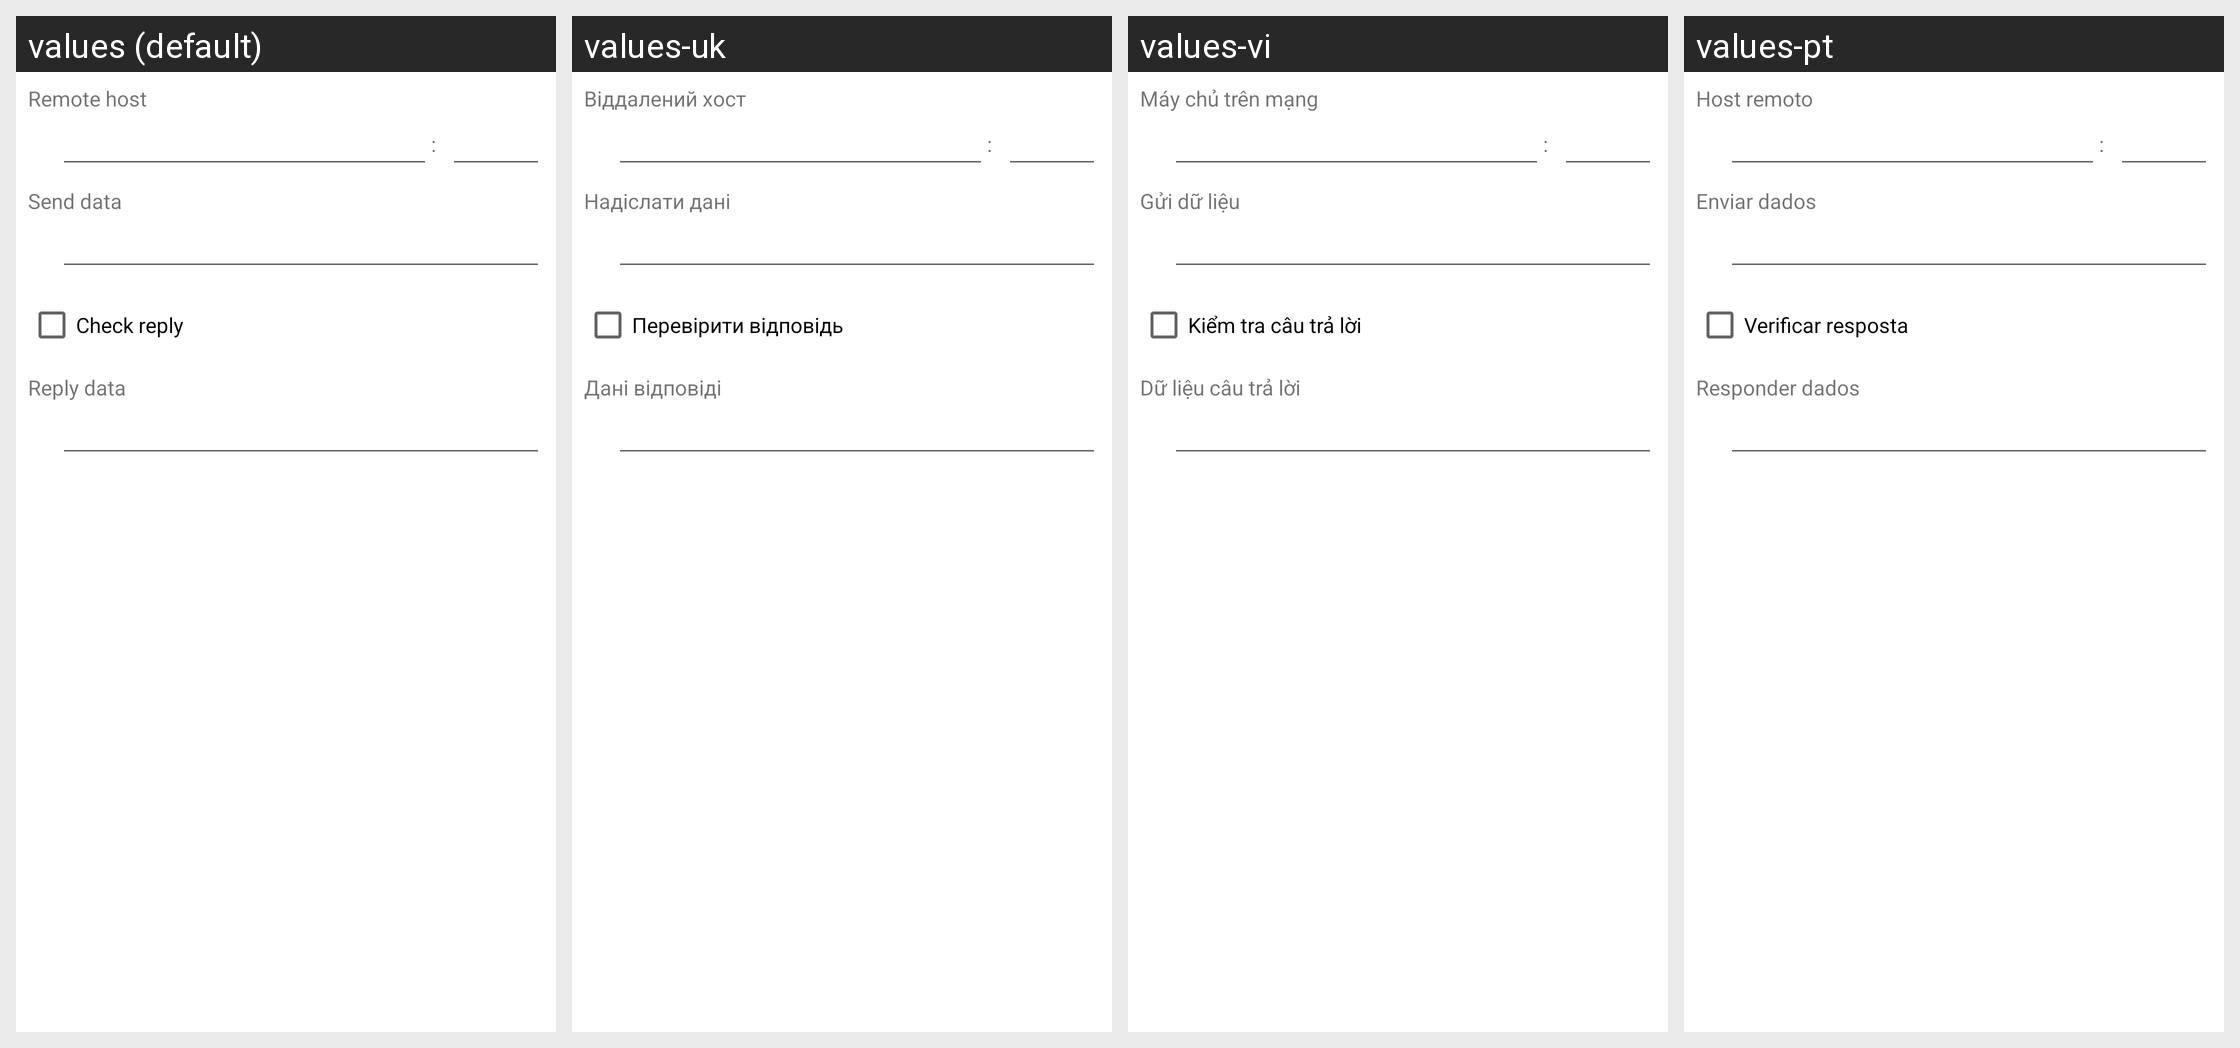

The Android screen above is rendered under several locales of the same app. Produce the string resources it draws, with the default and per-locale values.
Android screen res/layout/plugin_event__tcp_trip.xml rendered under 4 locales, left to right: values (default), values-uk, values-vi, values-pt. Device: Nexus 5 (rendered at 1080×1920; each locale shown at half size, 540×960, under a caption strip naming it); theme AppTheme.
Other locales in the repository, not shown: values-ca, values-cs, values-da, values-de, values-eo, values-es, values-fr, values-gl, values-he, values-hu, values-id, values-it, values-ja, values-ko, values-nb-rNO, values-nl, values-or, values-pl, values-pt-rBR, values-ru, values-sv, values-tr, values-zh, values-zh-rCN, values-zh-rTW.
Strings drawn on this screen, with the default value and each locale's value (text and hints the layout hard-codes, and strings that could not be matched under every locale, appear in the picture but are not listed):

remote_host
  values: Remote host
  values-uk: Віддалений хост
  values-vi: Máy chủ trên mạng
  values-pt: Host remoto

send_data
  values: Send data
  values-uk: Надіслати дані
  values-vi: Gửi dữ liệu
  values-pt: Enviar dados

check_reply
  values: Check reply
  values-uk: Перевірити відповідь
  values-vi: Kiểm tra câu trả lời
  values-pt: Verificar resposta

reply_data
  values: Reply data
  values-uk: Дані відповіді
  values-vi: Dữ liệu câu trả lời
  values-pt: Responder dados
